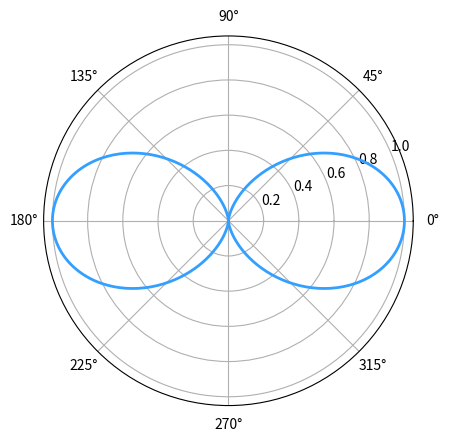

This chart was generated by the following Python code: (Note: this script raises an exception after producing the figure.)
import matplotlib.pyplot as plt

import numpy as np
from matplotlib import cm
from mpl_toolkits.mplot3d import Axes3D

fig = plt.figure("Dipolo electrico en dos dimensiones")

theta1 = np.arange(0., 2., 0.005)*np.pi
theta2 = np.arange(0., 2., 0.005)*np.pi
theta3 = np.arange(0., 2., 0.005)*np.pi
theta4 = np.arange(0., 2., 0.005)*np.pi
theta5 = np.arange(0., 2., 0.005)*np.pi
theta6 = np.arange(0., 2., 0.005)*np.pi

r1 = 1*(np.sin(theta1+(np.pi/2)))**2
r2= 2*(np.sin(theta2+(np.pi/2)))**2
r3= 4*(np.sin(theta3+(np.pi/2)))**2
r4= 6*(np.sin(theta4+(np.pi/2)))**2
r5= 8*(np.sin(theta5+(np.pi/2)))**2
r6= 9*(np.sin(theta6+(np.pi/2)))**2


plt.polar(theta1, r1, color="#339FFF", linewidth=2)
plt.hold('true')
plt.polar(theta2, r2, color="#333FFF", linewidth=2)
plt.hold('true')
plt.polar(theta3, r3, color="#3352FF", linewidth=2)
plt.hold('true')
plt.polar(theta4, r4, color="#3371FF", linewidth=2)
plt.hold('true')
plt.polar(theta5, r5, color="#337DFF", linewidth=2)
plt.hold('true')
plt.polar(theta6, r6, color="#33B5FF", linewidth=2)
plt.hold('true')
plt.rgrids(np.arange(1.,9.,1.),angle=90)
plt.show()

